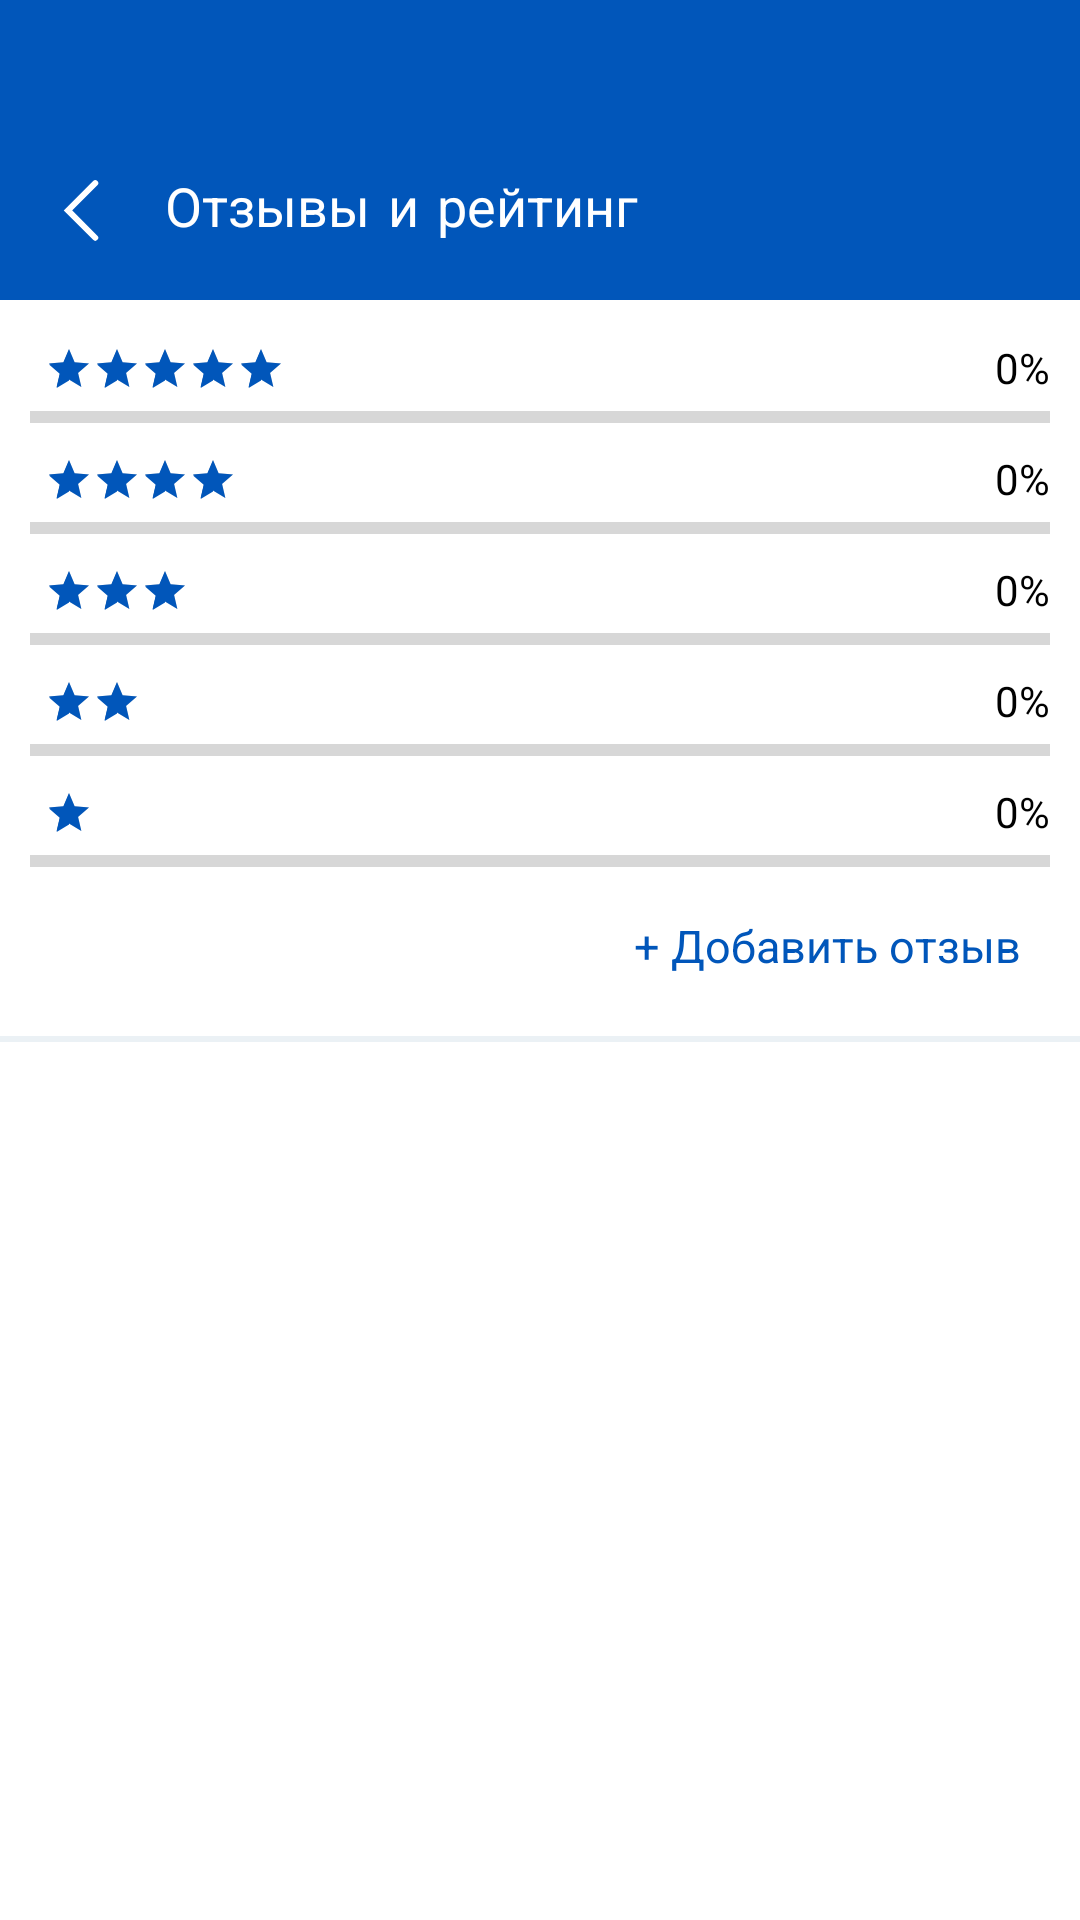

Layout XML and referenced resources for this Android screen:
<!-- AndroidManifest.xml: application theme Theme.Booklyn -->
<!-- res/layout/fragment_feedback.xml -->
<?xml version="1.0" encoding="utf-8"?>
<LinearLayout xmlns:android="http://schemas.android.com/apk/res/android"
    xmlns:tools="http://schemas.android.com/tools"
    android:layout_width="match_parent"
    android:layout_height="match_parent"
    tools:context=".hotel_page.FeedbackFragment"
    android:orientation="vertical">

    <FrameLayout
        android:layout_width="match_parent"
        android:layout_height="100dp"
        android:background="@color/primary_color"
        android:layout_marginBottom="10dp">

        <TextView
            android:layout_alignParentTop="true"
            android:layout_marginTop="57dp"
            android:layout_marginLeft="55dp"
            android:layout_width="wrap_content"
            android:layout_height="wrap_content"
            android:text="@string/feedback_title"
            android:textSize="18dp"
            android:textColor="@color/white"
            android:fontFamily="casual" />

        <ImageView
            android:id="@+id/feedback_imageView_sign_back"
            android:layout_width="wrap_content"
            android:layout_height="wrap_content"
            android:src="@drawable/sign_back"
            android:padding="10dp"
            android:layout_marginTop="50dp"
            android:layout_marginLeft="10dp"/>
    </FrameLayout>

    <LinearLayout
        android:layout_marginRight="10dp"
        android:layout_marginTop="0dp"
        android:layout_marginLeft="10dp"
        android:layout_width="match_parent"
        android:layout_height="wrap_content"
        android:orientation="horizontal">

        <RatingBar
            android:id="@+id/feedback_ratingbar_five"
            android:layout_marginLeft="5dp"
            android:layout_width="wrap_content"
            android:layout_height="wrap_content"
            android:numStars="5"
            style="?android:attr/ratingBarStyleSmall"
            android:layout_marginTop="5dp"
            android:rating="5"/>

        <TextView
            android:id="@+id/feedback_textView_percent5"
            android:layout_width="match_parent"
            android:gravity="right"
            android:layout_height="wrap_content"
            android:layout_gravity="center"
            android:text="0%"
            android:textColor="@color/black"
            android:layout_marginTop="2dp" />
    </LinearLayout>

    <ProgressBar
        android:id="@+id/feedback_ProgressBar_five"
        android:layout_marginLeft="10dp"
        android:layout_marginRight="10dp"
        android:layout_width="match_parent"
        android:layout_height="wrap_content"
        style="@style/Base.Widget.AppCompat.ProgressBar.Horizontal" />

    <LinearLayout
        android:layout_marginRight="10dp"
        android:layout_marginTop="0dp"
        android:layout_marginLeft="10dp"
        android:layout_width="match_parent"
        android:layout_height="wrap_content"
        android:orientation="horizontal">

        <RatingBar
            android:layout_marginLeft="5dp"
            android:id="@+id/feedback_ratingbar_four"
            android:layout_width="wrap_content"
            android:layout_height="wrap_content"
            android:numStars="4"
            style="?android:attr/ratingBarStyleSmall"
            android:layout_marginTop="5dp"
            android:rating="4"/>

        <TextView
            android:id="@+id/feedback_textView_percent4"
            android:layout_width="match_parent"
            android:gravity="right"
            android:layout_height="wrap_content"
            android:layout_gravity="center"
            android:text="0%"
            android:textColor="@color/black"
            android:layout_marginTop="2dp" />
    </LinearLayout>

    <ProgressBar
        android:layout_marginLeft="10dp"
        android:layout_marginRight="10dp"
        android:id="@+id/feedback_ProgressBar_four"
        android:layout_width="match_parent"
        android:layout_height="wrap_content"
        style="@style/Base.Widget.AppCompat.ProgressBar.Horizontal" />

    <LinearLayout
        android:layout_marginRight="10dp"
        android:layout_marginTop="0dp"
        android:layout_marginLeft="10dp"
        android:layout_width="match_parent"
        android:layout_height="wrap_content"
        android:orientation="horizontal">

        <RatingBar
            android:layout_marginLeft="5dp"
            android:id="@+id/feedback_ratingbar_three"
            android:layout_width="wrap_content"
            android:layout_height="wrap_content"
            android:numStars="3"
            style="?android:attr/ratingBarStyleSmall"
            android:layout_marginTop="5dp"
            android:rating="3"/>

        <TextView
            android:id="@+id/feedback_textView_percent3"
            android:layout_width="match_parent"
            android:gravity="right"
            android:layout_height="wrap_content"
            android:layout_gravity="center"
            android:text="0%"
            android:textColor="@color/black"
            android:layout_marginTop="2dp" />
    </LinearLayout>

    <ProgressBar
        android:layout_marginLeft="10dp"
        android:layout_marginRight="10dp"
        android:id="@+id/feedback_ProgressBar_three"
        android:layout_width="match_parent"
        android:layout_height="wrap_content"
        style="@style/Base.Widget.AppCompat.ProgressBar.Horizontal" />

    <LinearLayout
        android:layout_marginRight="10dp"
        android:layout_marginTop="0dp"
        android:layout_marginLeft="10dp"
        android:layout_width="match_parent"
        android:layout_height="wrap_content"
        android:orientation="horizontal">

        <RatingBar
            android:layout_marginLeft="5dp"
            android:id="@+id/feedback_ratingbar_two"
            android:layout_width="wrap_content"
            android:layout_height="wrap_content"
            android:numStars="2"
            style="?android:attr/ratingBarStyleSmall"
            android:layout_marginTop="5dp"
            android:rating="2"/>

        <TextView
            android:id="@+id/feedback_textView_percent2"
            android:layout_width="match_parent"
            android:gravity="right"
            android:layout_height="wrap_content"
            android:layout_gravity="center"
            android:text="0%"
            android:textColor="@color/black"
            android:layout_marginTop="2dp" />
    </LinearLayout>

    <ProgressBar
        android:layout_marginLeft="10dp"
        android:layout_marginRight="10dp"
        android:id="@+id/feedback_ProgressBar_two"
        android:layout_width="match_parent"
        android:layout_height="wrap_content"
        style="@style/Base.Widget.AppCompat.ProgressBar.Horizontal" />

    <LinearLayout
        android:layout_marginRight="10dp"
        android:layout_marginTop="0dp"
        android:layout_marginLeft="10dp"
        android:layout_width="match_parent"
        android:layout_height="wrap_content"
        android:orientation="horizontal">

        <RatingBar
            android:layout_marginLeft="5dp"
            android:id="@+id/feedback_ratingbar_one"
            android:layout_width="wrap_content"
            android:layout_height="wrap_content"
            android:numStars="1"
            style="?android:attr/ratingBarStyleSmall"
            android:layout_marginTop="5dp"
            android:rating="1"/>

        <TextView
            android:id="@+id/feedback_textView_percent1"
            android:layout_width="match_parent"
            android:gravity="right"
            android:layout_height="wrap_content"
            android:layout_gravity="center"
            android:text="0%"
            android:layout_marginLeft="10dp"
            android:textColor="@color/black"
            android:layout_marginTop="2dp" />
    </LinearLayout>

    <ProgressBar
        android:layout_marginLeft="10dp"
        android:layout_marginRight="10dp"
        android:id="@+id/feedback_ProgressBar_one"
        android:layout_width="match_parent"
        android:layout_height="wrap_content"
        style="@style/Base.Widget.AppCompat.ProgressBar.Horizontal" />

    <TextView
        android:id="@+id/feedback_textView_add_feedback"
        android:layout_marginRight="10dp"
        android:layout_marginLeft="10dp"
        android:layout_width="match_parent"
        android:layout_height="wrap_content"
        android:gravity="right"
        style="@style/InteractText"
        android:text="@string/feedback_add"
        android:padding="10dp"/>


    <ImageView
        android:layout_marginTop="10dp"
        android:layout_width="match_parent"
        android:layout_height="wrap_content"
        android:src="@drawable/line"/>

    <ListView
        android:id="@+id/feedback_listView_feedbacks"
        android:layout_marginTop="10dp"
        android:layout_width="match_parent"
        android:layout_height="wrap_content" />

</LinearLayout>
<!-- resources referenced by this layout -->
<resources>
  <color name="black">#FF000000</color>
  <color name="primary_color">#0156BA</color>
  <color name="white">#FFFFFFFF</color>
  <!-- drawable line (drawable) -->
  <vector xmlns:android="http://schemas.android.com/apk/res/android"
      android:width="375dp"
      android:height="2dp"
      android:viewportWidth="375"
      android:viewportHeight="2">
    <path
        android:pathData="M-1,1L376,1"
        android:strokeWidth="2"
        android:fillColor="#00000000"
        android:strokeColor="#EBF1F5"/>
  </vector>
  <!-- drawable sign_back (drawable) -->
  <vector xmlns:android="http://schemas.android.com/apk/res/android"
      android:width="14dp"
      android:height="23dp"
      android:viewportWidth="14"
      android:viewportHeight="23">
    <path
        android:pathData="M11.75,19.25L2.663,10.163L11.75,1.076"
        android:strokeWidth="2"
        android:fillColor="#00000000"
        android:strokeColor="#ffffff"
        android:strokeLineCap="round"/>
  </vector>
  <string name="feedback_add">+ Добавить отзыв</string>
  <string name="feedback_title">Отзывы и рейтинг</string>
  <style name="InteractText">
          <item name="android:textColor">@color/primary_color</item>
          <item name="android:textSize">@dimen/simple_size</item>
      </style>
  <style name="Theme.Booklyn" parent="Theme.MaterialComponents.DayNight.NoActionBar">
          
          <item name="android:windowTranslucentStatus">true</item>
          <item name="colorPrimary">@color/primary_color</item>
          <item name="colorPrimaryVariant">@color/primary_variant_color</item>
          <item name="colorOnPrimary">@color/white</item>
          
          <item name="colorSecondary">@color/primary_color</item>
          <item name="colorSecondaryVariant">@color/primary_color</item>
          <item name="colorOnSecondary">@color/black</item>
          
          <item name="android:statusBarColor">?attr/colorPrimaryVariant</item>
          
      </style>
  <dimen name="simple_size">15dp</dimen>
  <color name="primary_variant_color">#0156BA</color>
</resources>
